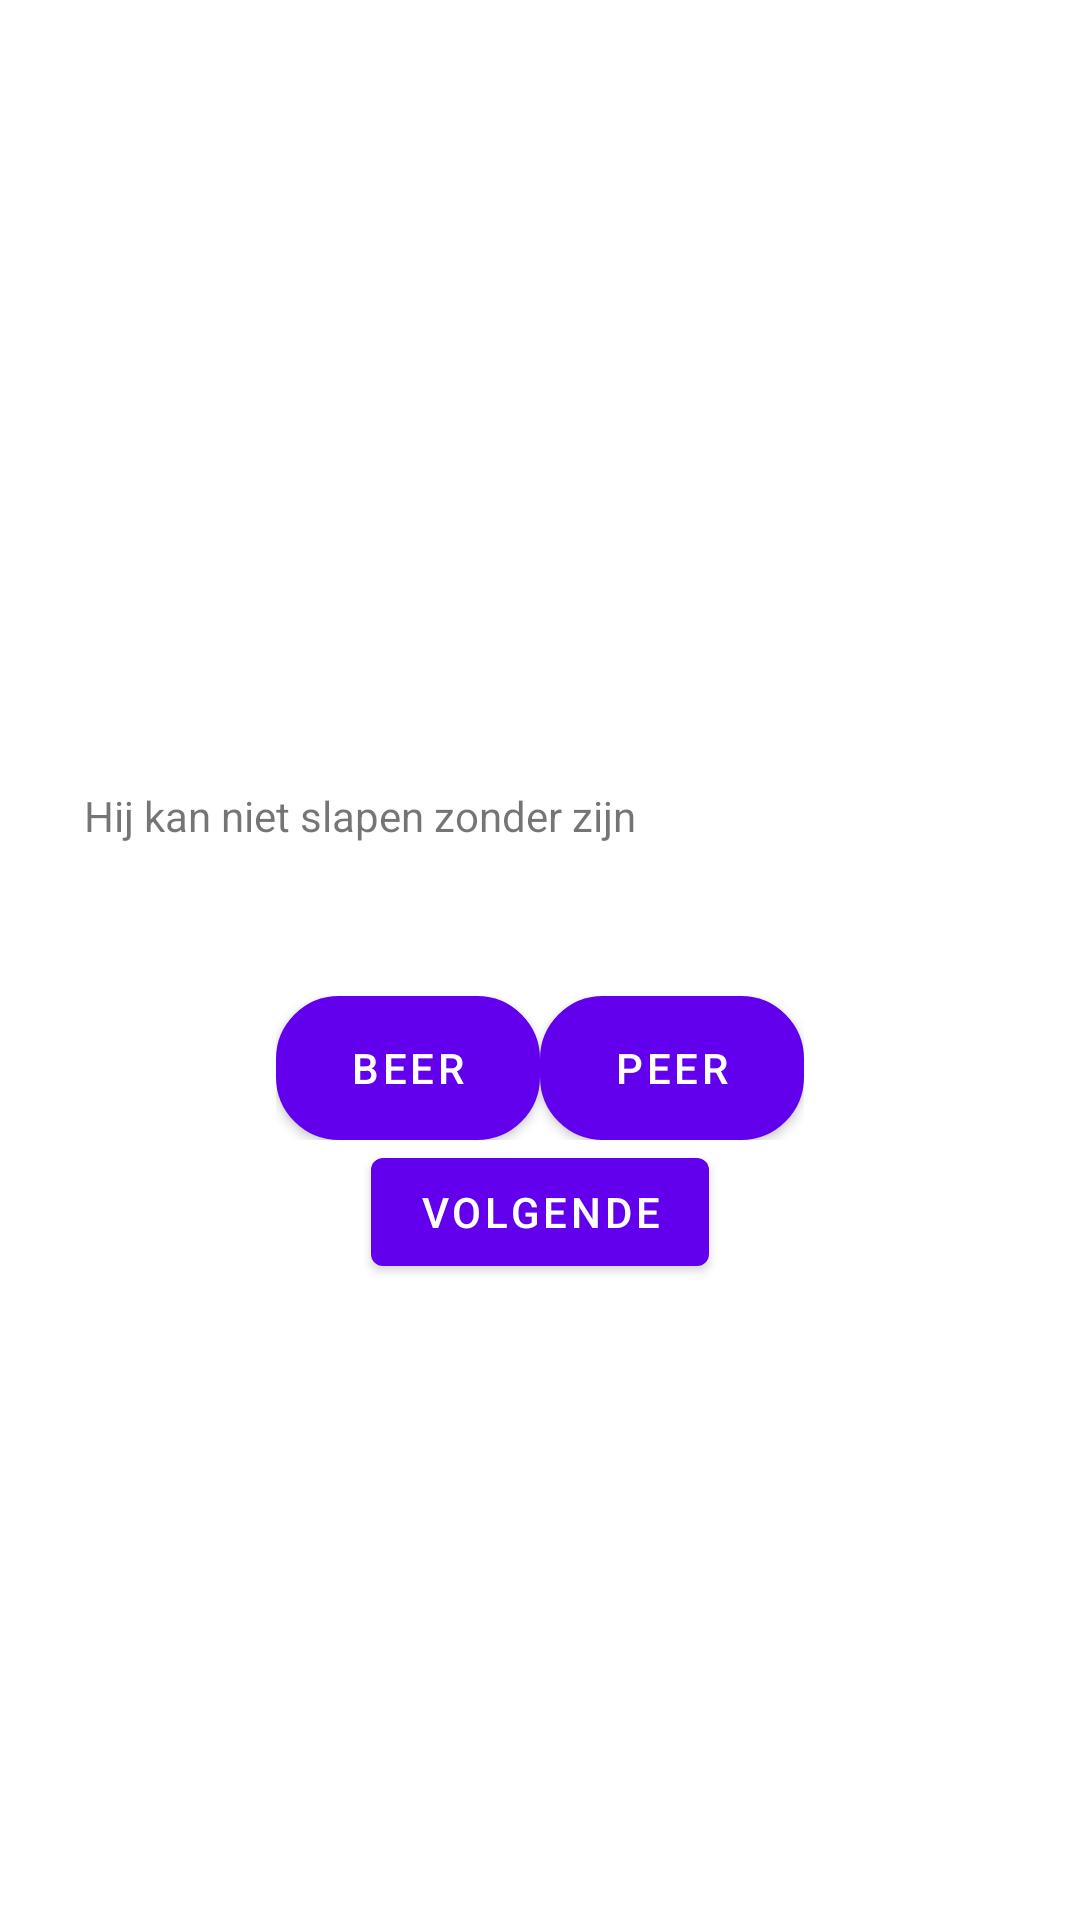

Reconstruct the res/layout file that produces this screen, plus the resources it refers to.
<!-- AndroidManifest.xml: application theme AppTheme -->
<!-- res/layout/content_exercise_four.xml -->
<?xml version="1.0" encoding="utf-8"?>
<android.support.constraint.ConstraintLayout xmlns:android="http://schemas.android.com/apk/res/android"
    xmlns:app="http://schemas.android.com/apk/res-auto"
    xmlns:tools="http://schemas.android.com/tools"
    android:layout_width="match_parent"
    android:layout_height="match_parent"
    app:layout_behavior="@string/appbar_scrolling_view_behavior"
    tools:context="be.thomasmore.fonoapp.ExerciseFour"
    tools:showIn="@layout/activity_exercise_four">

    <LinearLayout
        android:layout_width="0dp"
        android:layout_height="0dp"
        android:layout_marginBottom="8dp"
        android:layout_marginEnd="8dp"
        android:layout_marginLeft="8dp"
        android:layout_marginRight="8dp"
        android:layout_marginStart="8dp"
        android:layout_marginTop="8dp"
        android:gravity="center"
        android:orientation="vertical"
        app:layout_constraintBottom_toBottomOf="parent"
        app:layout_constraintLeft_toLeftOf="parent"
        app:layout_constraintRight_toRightOf="parent"
        app:layout_constraintTop_toTopOf="parent"
        tools:layout_constraintBottom_creator="1"
        tools:layout_constraintLeft_creator="1"
        tools:layout_constraintRight_creator="1"
        tools:layout_constraintTop_creator="1"
        app:layout_constraintHorizontal_bias="0.0"
        app:layout_constraintVertical_bias="1.0"
        android:id="@+id/exFourlayout">

        <LinearLayout
            android:layout_width="wrap_content"
            android:layout_height="wrap_content"
            android:layout_gravity="center_horizontal">

            <TextView
                android:id="@+id/textEx4"
                android:layout_width="wrap_content"
                android:layout_height="wrap_content"
                android:text="Hij kan niet slapen zonder zijn"
                android:layout_gravity="center"/>

            <ImageView
                android:id="@+id/imgEx4"
                android:layout_width="120dp"
                android:layout_height="120dp"
                android:src="@drawable/img_beer"
                android:maxWidth="50sp"/>
        </LinearLayout>

        <LinearLayout
            android:layout_width="wrap_content"
            android:layout_height="wrap_content">

            <Button
                android:layout_width="wrap_content"
                android:layout_height="wrap_content"
                android:text="Beer"
                android:tag="Beer"
                android:id="@+id/ex4ButtonLeft"
                android:onClick="antwoord"
                android:background="@drawable/border_black"/>

            <Button
                android:layout_width="wrap_content"
                android:layout_height="wrap_content"
                android:text="Peer"
                android:tag="Peer"
                android:id="@+id/ex4ButtonRight"
                android:onClick="antwoord"
                android:background="@drawable/border_black"/>

        </LinearLayout>
        <Button
            android:layout_width="wrap_content"
            android:layout_height="wrap_content"
            android:text="volgende"
            android:id="@+id/volgendeEx4"/>
    </LinearLayout>
</android.support.constraint.ConstraintLayout>
<!-- res/layout/activity_exercise_four.xml (included above) -->
<?xml version="1.0" encoding="utf-8"?>
<android.support.design.widget.CoordinatorLayout xmlns:android="http://schemas.android.com/apk/res/android"
    xmlns:app="http://schemas.android.com/apk/res-auto"
    xmlns:tools="http://schemas.android.com/tools"
    android:layout_width="match_parent"
    android:layout_height="match_parent"
    tools:context="be.thomasmore.fonoapp.ExerciseFour">

    <android.support.design.widget.AppBarLayout
        android:layout_width="match_parent"
        android:layout_height="wrap_content"
        android:theme="@style/AppTheme.AppBarOverlay">

        <android.support.v7.widget.Toolbar
            android:id="@+id/toolbar"
            android:layout_width="match_parent"
            android:layout_height="?attr/actionBarSize"
            android:background="?attr/colorPrimary"
            app:popupTheme="@style/AppTheme.PopupOverlay" />

    </android.support.design.widget.AppBarLayout>

    <include layout="@layout/content_exercise_four" />


</android.support.design.widget.CoordinatorLayout>
<!-- resources referenced by this layout -->
<resources>
  <!-- drawable border_black (drawable) -->
  <?xml version="1.0" encoding="UTF-8"?>
  <shape xmlns:android="http://schemas.android.com/apk/res/android"
      android:shape="rectangle" >
      <solid android:color="@color/white" />
      <stroke android:width="2dp" android:color="@color/black"/>
      <corners android:radius="20dp" />
  </shape>
  <color name="white">#FFFFFF</color>
  <color name="black">#000000</color>
</resources>
